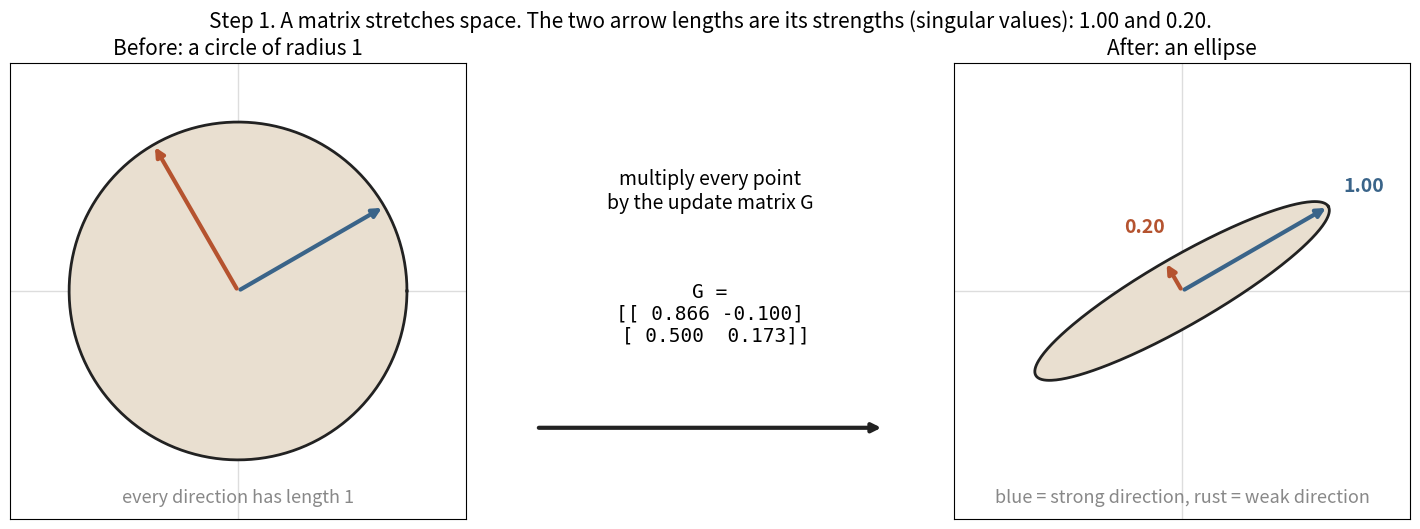

Python code for this plot: (Note: this script raises an exception after producing the figure.)
"""Step-by-step teaching images for Muon's quintic round on one 2×2 matrix.

images/step1.png  a matrix turns a circle into an ellipse; half-widths = strengths
images/step2.png  one round = feed each strength into f(s); matrix formula gives the same numbers
images/step3.png  five rounds as a path on the curve, with a table
images/step4.png  the ellipse after each round: it becomes almost a circle
"""
import numpy as np
import matplotlib
matplotlib.use("Agg")
import matplotlib.pyplot as plt

np.seterr(all="ignore")  # macOS Accelerate matmul raises false overflow warnings
A_, B_, C_ = 3.4445, -4.775, 2.0315
f = lambda s: A_ * s + B_ * s**3 + C_ * s**5
BIG, WEAK, INK, MUTE = "#3a6489", "#b5532f", "#222222", "#888888"
plt.rcParams.update({"font.size": 13, "axes.titlesize": 15})


def rot(deg):
    t = np.radians(deg)
    return np.array([[np.cos(t), -np.sin(t)], [np.sin(t), np.cos(t)]])


# Example update matrix G: stretches one direction by 1.0, the other by 0.2, then turns 30°.
U, S, V = rot(30), np.array([1.0, 0.2]), np.eye(2)
G = U @ np.diag(S) @ V.T
X0 = G / np.linalg.norm(G)  # Muon's first step: divide by the Frobenius norm


def quintic_round(X):
    A = X @ X.T
    return A_ * X + B_ * A @ X + C_ * A @ A @ X


Xs = [X0]
for _ in range(5):
    Xs.append(quintic_round(Xs[-1]))
svs = [np.linalg.svd(X, compute_uv=False) for X in Xs]  # svs[k] = (big, weak) after k rounds

th = np.linspace(0, 2 * np.pi, 300)
circle = np.stack([np.cos(th), np.sin(th)])


def draw_shape(ax, X, title, s=None, lab=True):
    pts = X @ circle
    ax.fill(pts[0], pts[1], color="#e9dfd0", zorder=1)
    ax.plot(pts[0], pts[1], color=INK, lw=2, zorder=2)
    s = np.linalg.svd(X, compute_uv=False) if s is None else s
    for i, col in enumerate([BIG, WEAK]):
        v = U[:, i] * s[i]
        ax.annotate("", xy=v, xytext=(0, 0), arrowprops=dict(arrowstyle="-|>", color=col, lw=3), zorder=3)
        if lab:
            ax.text(*(v + U[:, i] * 0.24), f"{s[i]:.2f}", color=col, fontsize=14, fontweight="bold", ha="center", va="center")
    ax.set_xlim(-1.35, 1.35); ax.set_ylim(-1.35, 1.35); ax.set_aspect("equal")
    ax.axhline(0, color="#dddddd", lw=1, zorder=0); ax.axvline(0, color="#dddddd", lw=1, zorder=0)
    ax.set_xticks([]); ax.set_yticks([]); ax.set_title(title)


def fmt(M):
    return "[[{:6.3f} {:6.3f}]\n [{:6.3f} {:6.3f}]]".format(*M.ravel())


# ---------- step 1 ----------
fig, ax = plt.subplots(1, 3, figsize=(15, 5.4), dpi=130, gridspec_kw={"width_ratios": [1, 0.75, 1]})
draw_shape(ax[0], np.eye(2), "Before: a circle of radius 1", lab=False)
ax[0].text(0, -1.25, "every direction has length 1", ha="center", color=MUTE)
ax[1].axis("off")
ax[1].text(0.5, 0.72, "multiply every point\nby the update matrix G", ha="center", va="center", fontsize=14)
ax[1].text(0.5, 0.45, "G =\n" + fmt(G), ha="center", va="center", family="monospace", fontsize=14)
ax[1].annotate("", xy=(0.95, 0.2), xytext=(0.05, 0.2), arrowprops=dict(arrowstyle="-|>", lw=3, color=INK), xycoords="axes fraction")
draw_shape(ax[2], G, "After: an ellipse")
ax[2].text(0, -1.25, "blue = strong direction, rust = weak direction", ha="center", color=MUTE)
fig.suptitle("Step 1. A matrix stretches space. The two arrow lengths are its strengths (singular values): 1.00 and 0.20.", fontsize=15)
fig.tight_layout(); fig.savefig("images/step1.png"); plt.close(fig)

# ---------- step 2 ----------
s0, s1 = svs[0], svs[1]
fig, ax = plt.subplots(1, 2, figsize=(15, 6.4), dpi=130, gridspec_kw={"width_ratios": [1.25, 1]})
x = np.linspace(0, 1.25, 400)
a = ax[0]
a.plot(x, f(x), color=INK, lw=2.5, label="f(s) = 3.4445·s − 4.775·s³ + 2.0315·s⁵")
a.plot(x, x, ":", color=MUTE, label="no change")
a.axhline(1, ls="--", color=MUTE, lw=1)
for s, col, name in [(s0[0], BIG, "strong"), (s0[1], WEAK, "weak")]:
    a.plot([s, s], [0, f(s)], color=col, lw=2, ls="--")
    a.plot([0, s], [f(s), f(s)], color=col, lw=2, ls="--")
    a.plot(s, f(s), "o", color=col, ms=10, zorder=5)
    a.text(0.01, f(s) + 0.03, f"{name}: {s:.3f} → {f(s):.3f}", color=col, fontweight="bold")
a.set_xlim(0, 1.15); a.set_ylim(-0.02, 1.3)
a.set_xlabel("strength going in (s)"); a.set_ylabel("strength coming out f(s)")
a.legend(loc="lower right", fontsize=11); a.set_title("Read each strength off the curve")
draw_shape(ax[1], Xs[1], "The matrix after round 1", s=s1)
pts = X0 @ circle
ax[1].plot(pts[0], pts[1], color=MUTE, lw=1.5, ls="--")
ax[1].text(0, -1.22, "dashed = before the round (after dividing by ‖G‖)", ha="center", color=MUTE, fontsize=12)
fig.suptitle("Step 2. One round. First G is divided by its size, so 1.00, 0.20 become 0.981, 0.196.\n"
             "Then X_new = 3.4445·X − 4.775·(XXᵀ)X + 2.0315·(XXᵀ)²X. Its strengths come out exactly f(0.981), f(0.196).", fontsize=14)
fig.tight_layout(); fig.savefig("images/step2.png"); plt.close(fig)

# ---------- step 3 ----------
fig, ax = plt.subplots(1, 2, figsize=(15, 6.4), dpi=130, gridspec_kw={"width_ratios": [1.25, 1]})
a = ax[0]
a.plot(x, f(x), color=INK, lw=2.5, label="f(s)")
a.plot(x, x, ":", color=MUTE, label="no change: move across to here")
a.axhline(1, ls="--", color=MUTE, lw=1)
for i, col in [(0, BIG), (1, WEAK)]:
    s = svs[0][i]
    path = [(s, 0)]
    for k in range(5):
        path += [(s, f(s)), (f(s), f(s))]
        s = f(s)
    px, py = zip(*path)
    a.plot(px, py, color=col, lw=1.8, alpha=0.9)
    a.plot(px[1::2], py[1::2], "o", color=col, ms=6)
a.set_xlim(0, 1.25); a.set_ylim(0, 1.3)
a.set_xlabel("strength going in"); a.set_ylabel("strength coming out")
a.legend(loc="lower right", fontsize=11)
a.set_title("Up to the curve = one round. Across to the dotted line = feed it back in.")
t = ax[1]; t.axis("off")
rows = [["round", "strong", "weak", "weak ÷ strong"]] + [[str(k), f"{b:.3f}", f"{w:.3f}", f"{w / b:.2f}"] for k, (b, w) in enumerate(svs)]
tab = t.table(cellText=rows[1:], colLabels=rows[0], loc="center", cellLoc="center")
tab.scale(1, 2.3); tab.set_fontsize(14)
for (r, c), cell in tab.get_celld().items():
    if c == 1 and r > 0: cell.get_text().set_color(BIG)
    if c == 2 and r > 0: cell.get_text().set_color(WEAK)
t.set_title("The two strengths, round by round")
fig.suptitle("Step 3. Repeat 5 times. The weak strength climbs from 0.196 to near 1 in two rounds,\n"
             "then both bounce inside a band around 1 instead of settling exactly on it.", fontsize=14)
fig.tight_layout(); fig.savefig("images/step3.png"); plt.close(fig)

# ---------- step 4 ----------
fig, ax = plt.subplots(1, 6, figsize=(18, 4.2), dpi=130)
for k in range(6):
    draw_shape(ax[k], Xs[k], "start (÷‖G‖)" if k == 0 else f"after round {k}", s=svs[k])
fig.suptitle("Step 4. The same matrix after each round. The arrows keep their directions; only their lengths change.\n"
             "Squashed ellipse → almost a circle: the update now moves every direction by a similar amount.", fontsize=14)
fig.tight_layout(); fig.savefig("images/step4.png"); plt.close(fig)

# check: matrix formula == f applied to each strength
for k in range(5):
    assert np.allclose(np.sort(svs[k + 1]), np.sort(np.abs(f(svs[k])))), k
print("strengths per round:", [np.round(s, 3).tolist() for s in svs])
print("G =", np.round(G, 3).tolist())
